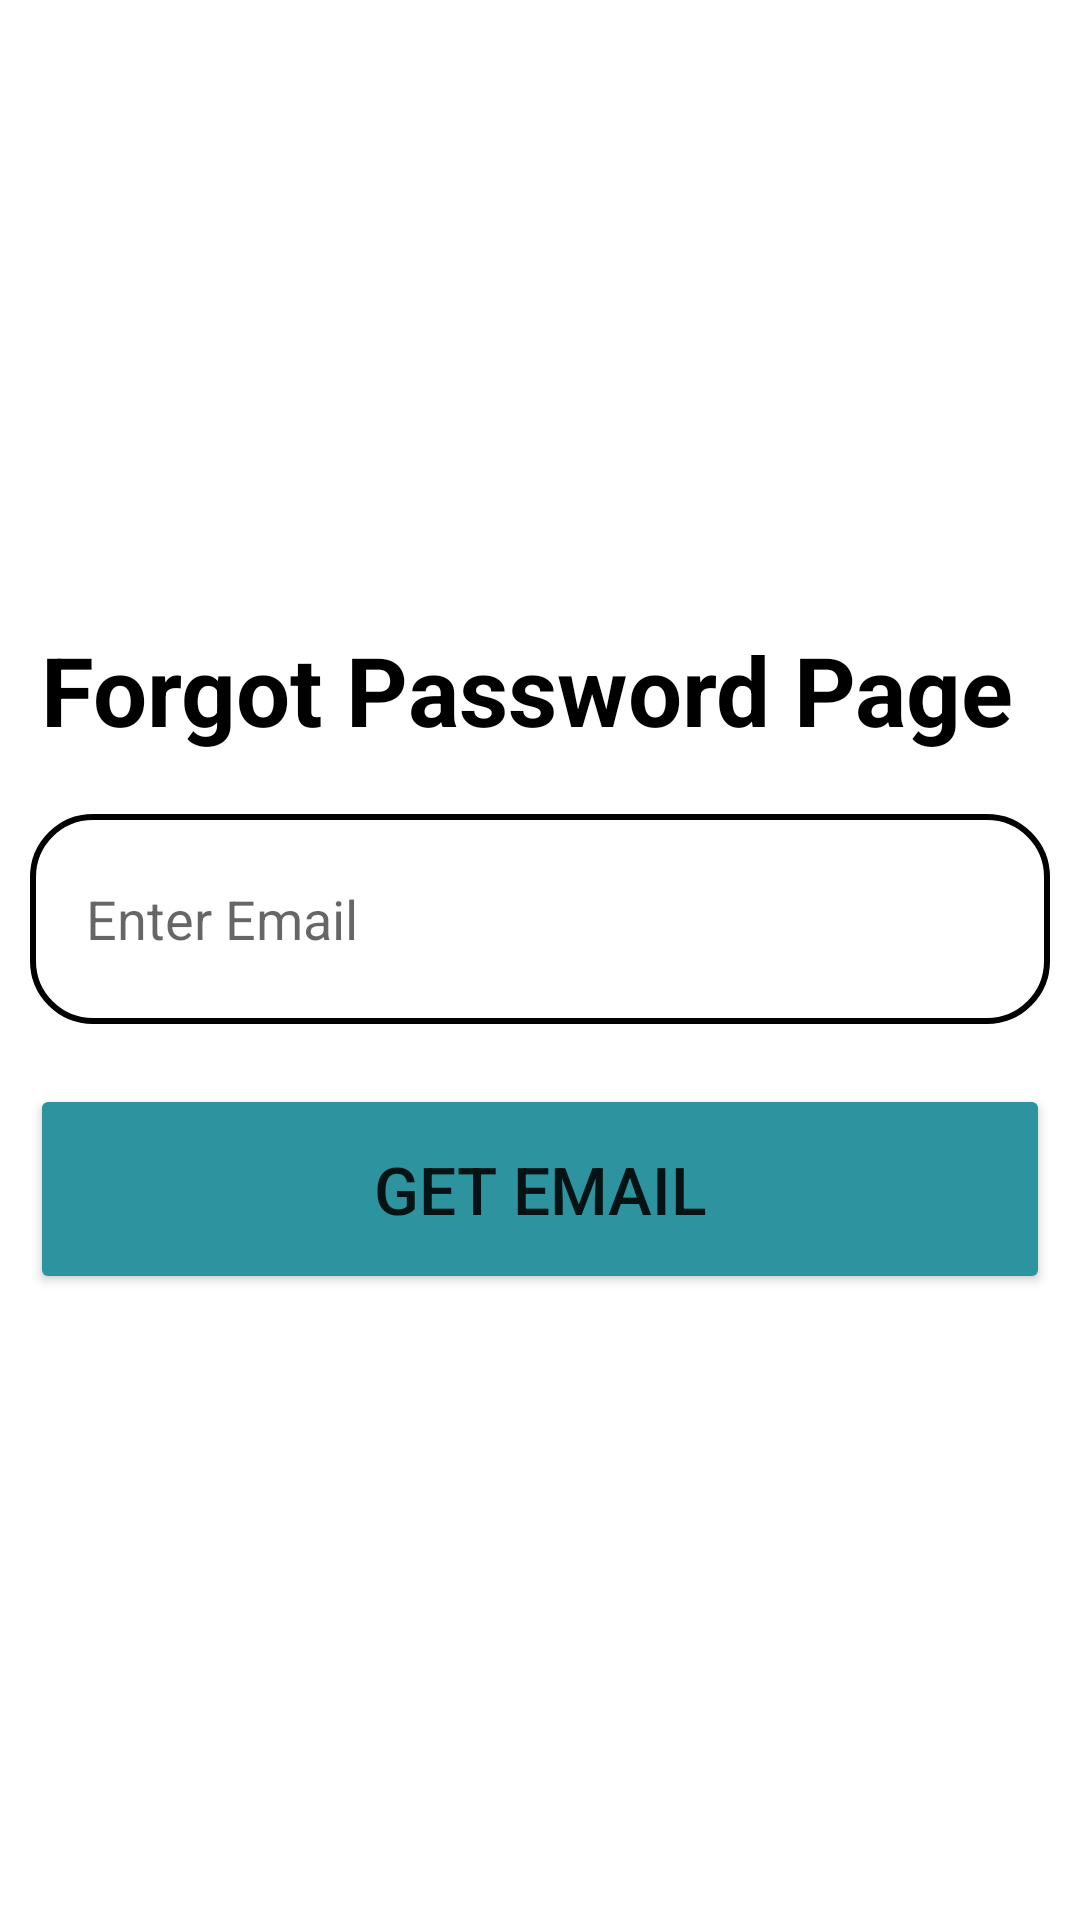

The Android layout XML behind this screen, and the referenced resources:
<!-- AndroidManifest.xml: application theme Theme.Wishify -->
<!-- res/layout/forgot_password.xml -->
<?xml version="1.0" encoding="utf-8"?>
<LinearLayout
    xmlns:android="http://schemas.android.com/apk/res/android"
    xmlns:app="http://schemas.android.com/apk/res-auto"
    xmlns:tools="http://schemas.android.com/tools"
    android:layout_width="match_parent"
    android:layout_height="match_parent"
    android:orientation="vertical"
    android:padding="10dp"
    android:gravity="center"
    tools:context=".ForgotPassword_Page">
    <TextView
        android:layout_width="wrap_content"
        android:layout_height="wrap_content"
        android:text="Forgot Password Page "
        android:textSize="32sp"
        android:textColor="@color/black"
        android:textStyle="bold"/>
    <EditText
        android:id="@+id/forgot_email"
        android:layout_width="match_parent"
        android:layout_height="70dp"
        android:hint="  Enter Email "
        android:layout_marginTop="20dp"
        android:background="@drawable/custom_edittext"
        android:inputType="text"
        android:padding="10dp"
        />
    <Button
        android:id="@+id/getEmail_btn"
        android:layout_width="match_parent"
        android:layout_height="70dp"
        android:text="Get Email"
        android:textSize="22dp"
        android:backgroundTint="#2D939E"
        android:layout_marginTop="20dp"
        app:cornerRadius = "20dp"/>

</LinearLayout>
<!-- resources referenced by this layout -->
<resources>
  <!-- drawable custom_edittext (drawable) -->
  <?xml version="1.0" encoding="utf-8"?>
  <shape xmlns:android="http://schemas.android.com/apk/res/android"
      android:shape="rectangle">
  
      <stroke
          android:width="2dp"
          android:color="@color/black"/>
      <corners
          android:radius="20dp"/>
  </shape>
  <style name="Theme.Wishify" parent="Theme.MaterialComponents.DayNight.DarkActionBar">
          
          <item name="colorPrimary">@color/purple_500</item>
          <item name="colorPrimaryVariant">@color/purple_700</item>
          <item name="colorOnPrimary">@color/white</item>
          
          <item name="colorSecondary">@color/teal_200</item>
          <item name="colorSecondaryVariant">@color/teal_700</item>
          <item name="colorOnSecondary">@color/black</item>
          
          <item name="android:statusBarColor">?attr/colorPrimaryVariant</item>
          
      </style>
  <!-- not gathered from this repository: default colours our renderer supplied (Android Studio template values) -->
  <color name="purple_500">#FF6200EE</color>
  <color name="purple_700">#FF3700B3</color>
  <color name="teal_200">#FF03DAC5</color>
  <color name="teal_700">#FF018786</color>
  <color name="black">#FF000000</color>
  <color name="white">#FFFFFFFF</color>
</resources>
